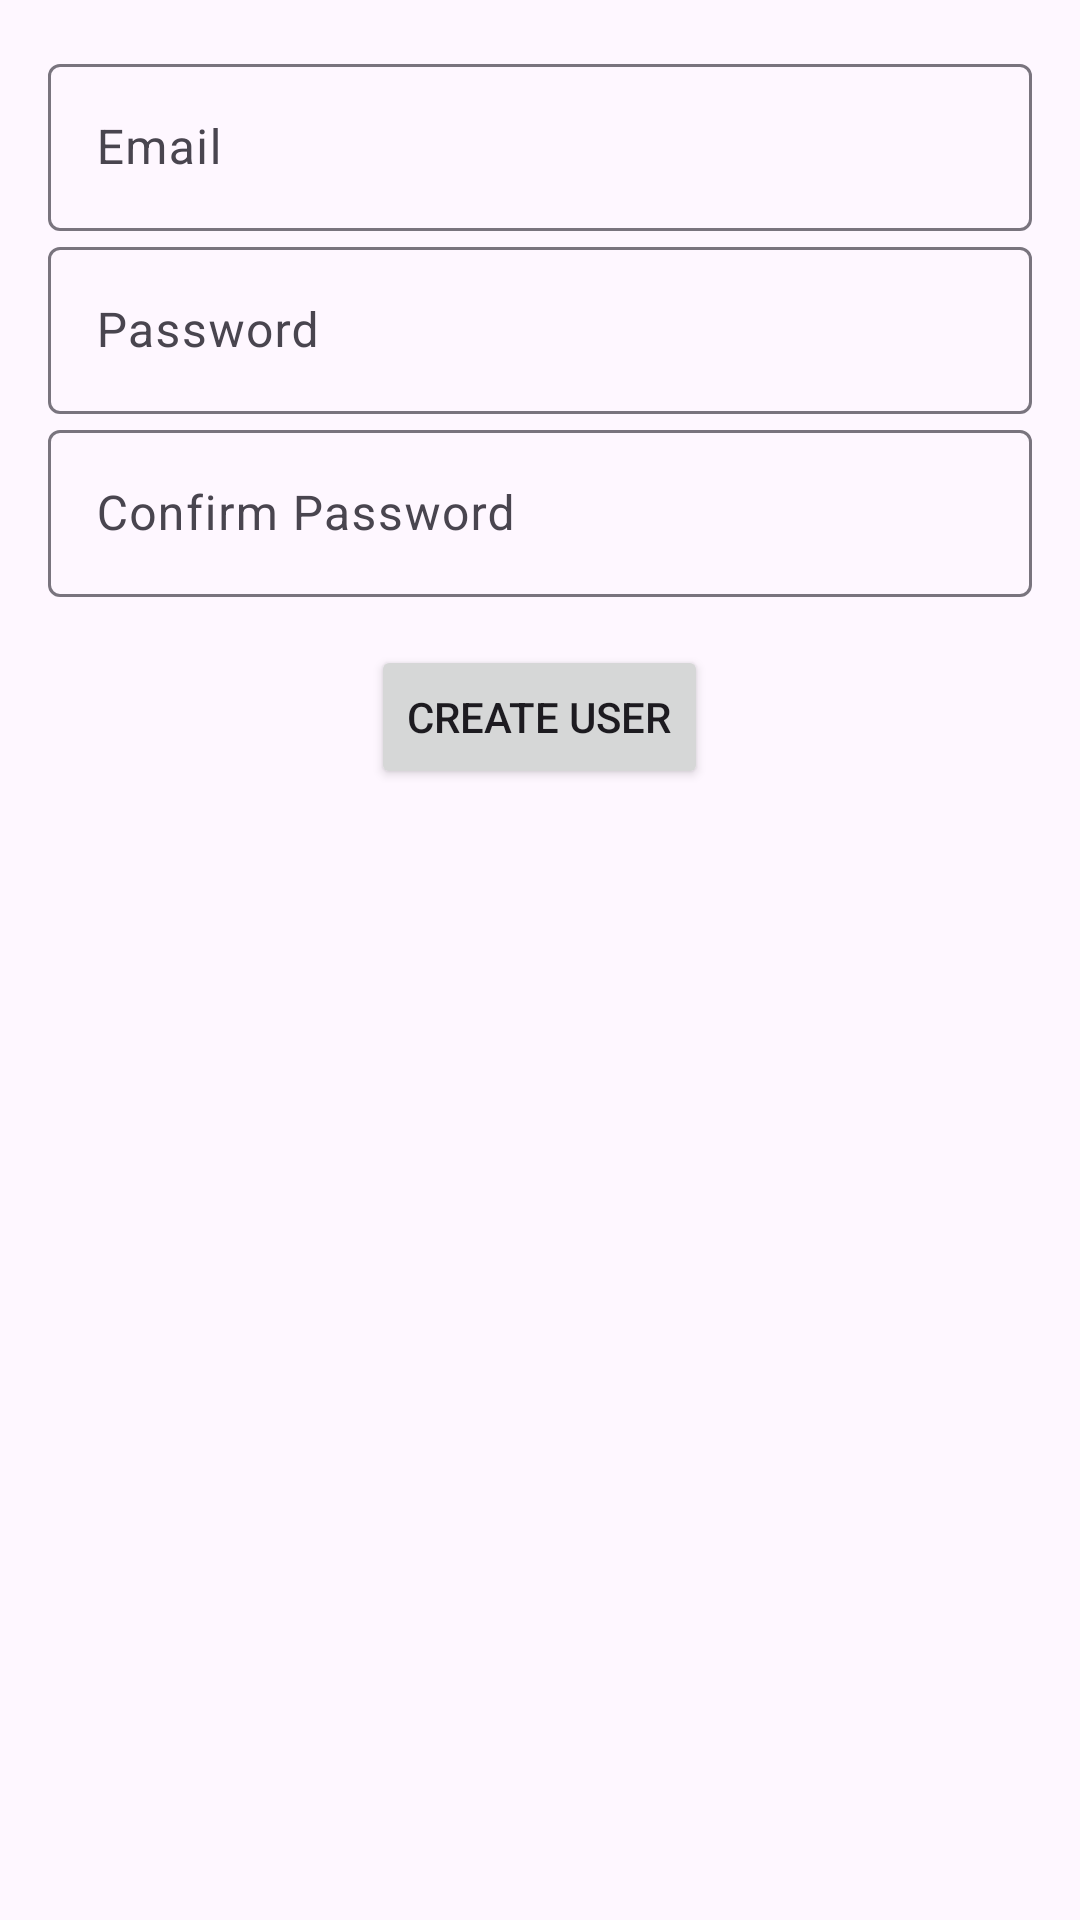

Layout XML and referenced resources for this Android screen:
<!-- AndroidManifest.xml: application theme Theme.GestorEfectivo -->
<!-- res/layout/activity_new_user.xml -->
<LinearLayout xmlns:android="http://schemas.android.com/apk/res/android"
    xmlns:tools="http://schemas.android.com/tools"
    android:layout_width="match_parent"
    android:layout_height="match_parent"
    android:orientation="vertical"
    android:padding="16dp">

    
    <com.google.android.material.textfield.TextInputLayout
        android:id="@+id/textInputLayoutEmail"
        android:layout_width="match_parent"
        android:layout_height="wrap_content"
        android:hint="Email">

        <com.google.android.material.textfield.TextInputEditText
            android:id="@+id/editTextEmail"
            android:layout_width="match_parent"
            android:layout_height="wrap_content"
            android:inputType="textEmailAddress"
            android:maxLines="1" />

    </com.google.android.material.textfield.TextInputLayout>

    
    <com.google.android.material.textfield.TextInputLayout
        android:id="@+id/textInputLayoutPassword"
        android:layout_width="match_parent"
        android:layout_height="wrap_content"
        android:hint="Password">

        <com.google.android.material.textfield.TextInputEditText
            android:id="@+id/editTextPassword"
            android:layout_width="match_parent"
            android:layout_height="wrap_content"
            android:inputType="textPassword"
            android:maxLines="1" />

    </com.google.android.material.textfield.TextInputLayout>

    
    <com.google.android.material.textfield.TextInputLayout
        android:id="@+id/textInputLayoutConfirmPassword"
        android:layout_width="match_parent"
        android:layout_height="wrap_content"
        android:hint="Confirm Password">

        <com.google.android.material.textfield.TextInputEditText
            android:id="@+id/editTextConfirmPassword"
            android:layout_width="match_parent"
            android:layout_height="wrap_content"
            android:inputType="textPassword"
            android:maxLines="1" />

    </com.google.android.material.textfield.TextInputLayout>

    
    <Button
        android:id="@+id/buttonCreateUser"
        android:layout_width="wrap_content"
        android:layout_height="wrap_content"
        android:layout_gravity="center_horizontal"
        android:layout_marginTop="16dp"
        android:text="Create User" />

</LinearLayout>
<!-- resources referenced by this layout -->
<resources>
  <style name="Theme.GestorEfectivo" parent="Base.Theme.GestorEfectivo" />
  <style name="Base.Theme.GestorEfectivo" parent="Theme.Material3.DayNight.NoActionBar">
          
          
      </style>
</resources>
